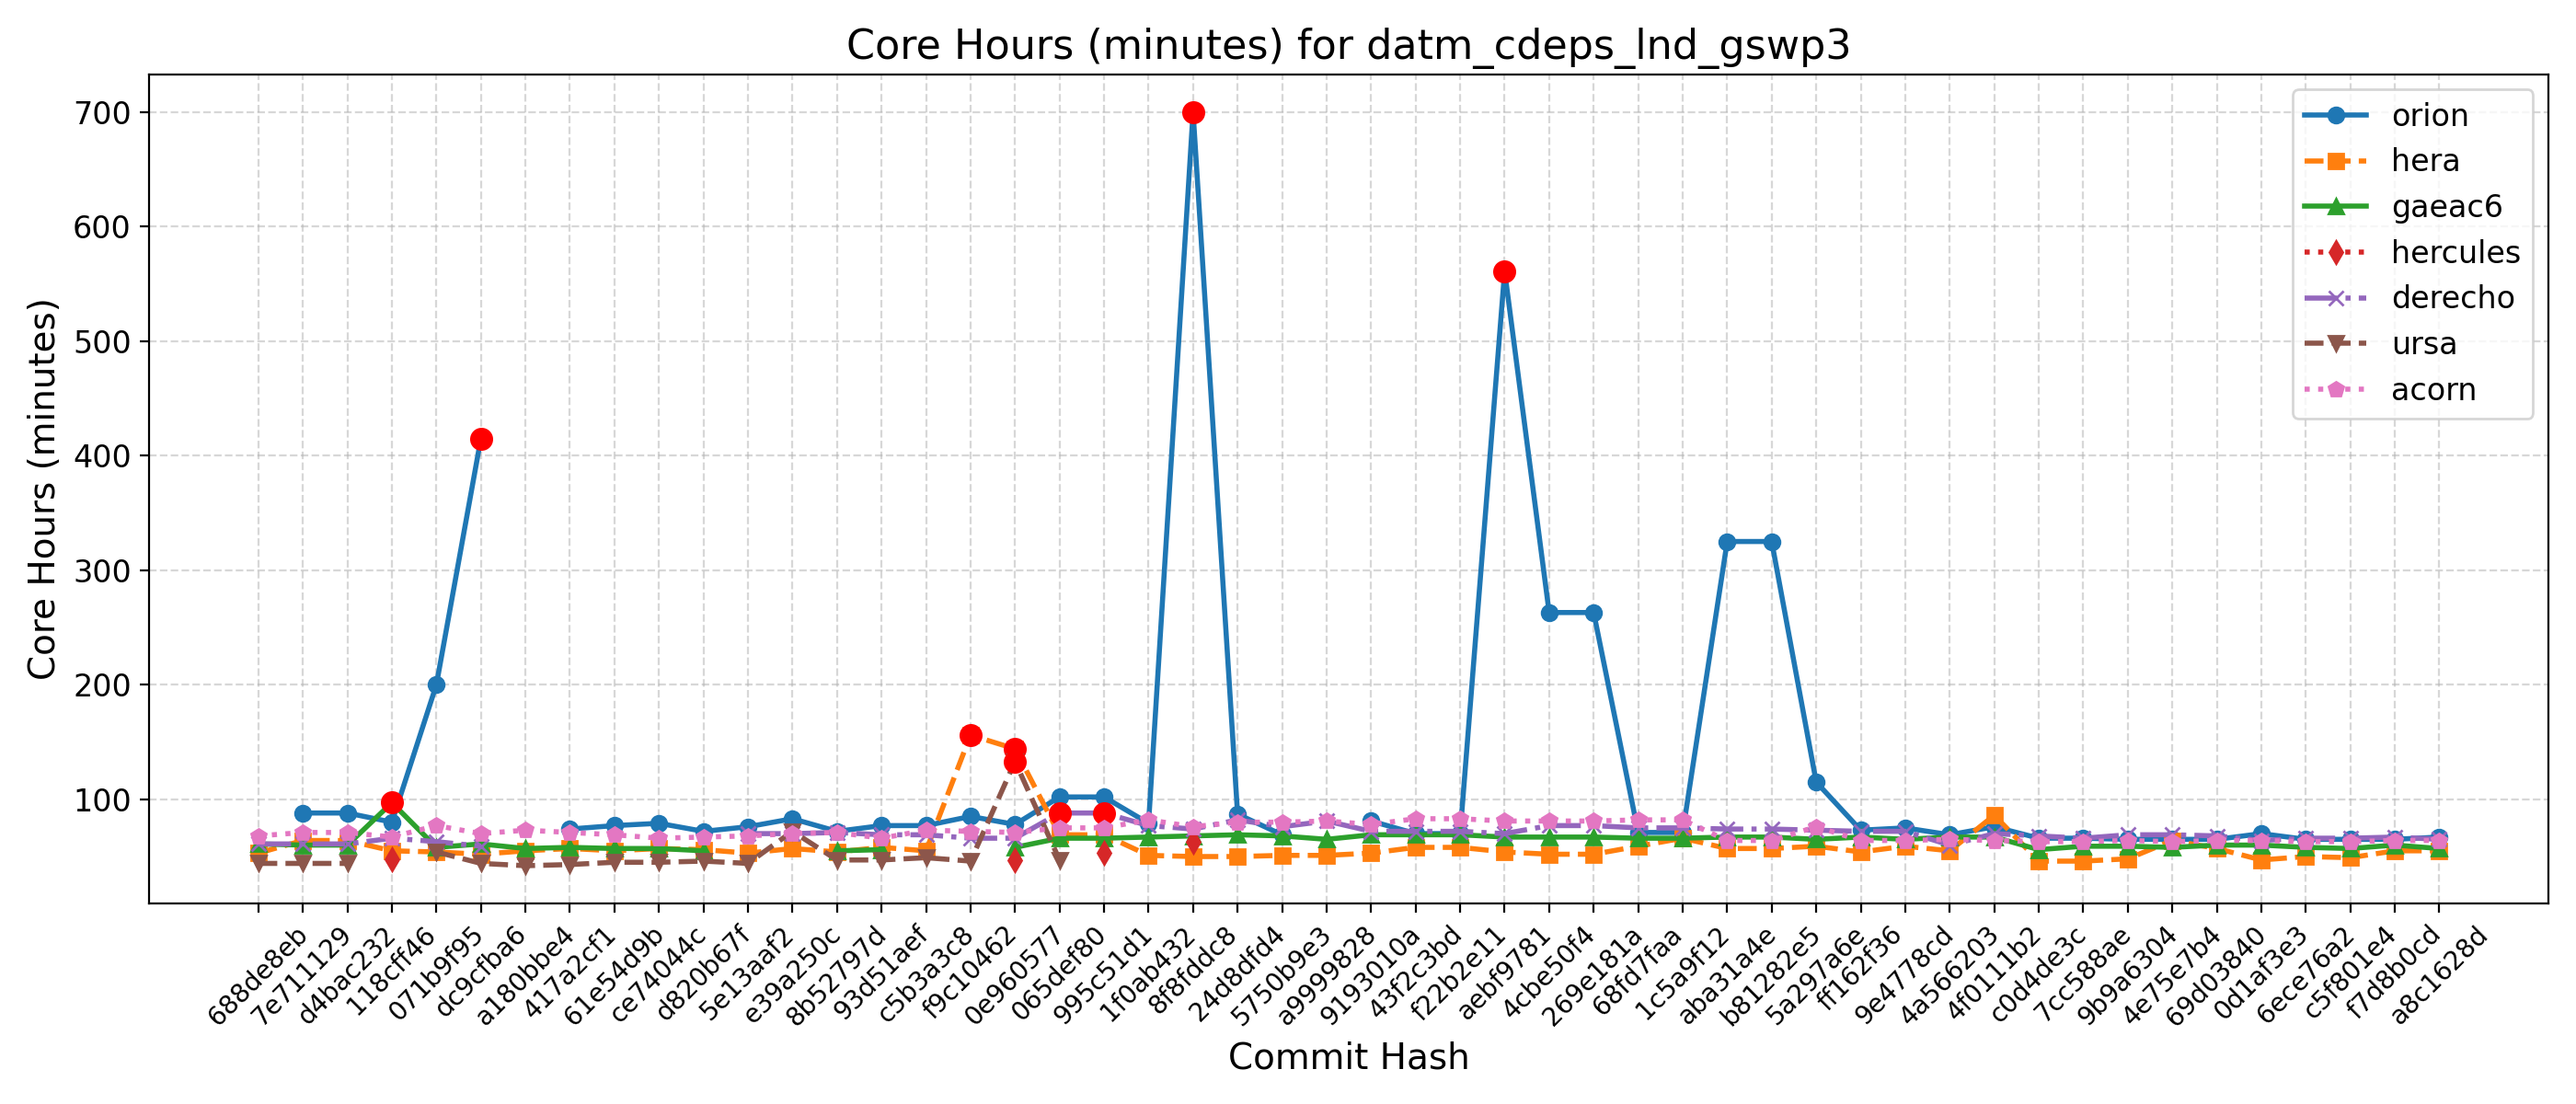

The file beside this chart, header and first rows:
Hash, Date, Message, orion, hera, gaeac6, hercules, derecho, ursa, wcoss2, acorn
688de8eb, 2025-09-04, Fix default cdmbgwd settings (#2788), , 53, 61, , 61, 44, , 68
7e711129, 2025-09-02, Use container with spack stack 1.9.2 (#2…, 88, 64, 60, , 61, 44, , 71
d4bac232, 2025-08-29, MPAS dycore + Atmosphere Generalization …, 88, 64, 60, , 61, 44, , 71
118cff46, 2025-08-25, Add FV3 grid mask for regional domains t…, 80, 55, 97, 48, 66, , , 67
071b9f95, 2025-08-22, Fix Restart IAU and Ultra-Low Reproducib…, 200, 54, 58, , 63, 54, , 77
dc9cfba6, 2025-08-19, Update CICE through 2025-07 and switch t…, 415, 52, 61, , 59, 44, , 70
a180bbe4, 2025-08-15, FV3: Fix Prate_avg and UPP call freq + F…, , 55, 57, , , 42, , 73
417a2cf1, 2025-08-13, Fix conus13km tests restart and decompos…, 74, 57, 58, , , 43, , 71
61e54d9b, 2025-08-11, Add two-way ocean-wave coupling feature …, 77, 55, 57, , , 45, , 69
ce74044c, 2025-08-06, Create a user-friendly "process model" t…, 79, 57, 57, , , 45, , 66
d820b67f, 2025-08-01, Update GOCART to v2.4.3 (#2819), 72, 56, 55, , , 46, , 67
5e13aaf2, 2025-07-29, Update DATM meshes and switch to bilinea…, 76, 53, , , 70, 44, , 68
e39a250c, 2025-07-24, Update FV3 hash to include UPP ss192/Urs…, 83, 57, , , 70, 72, , 70
8b52797d, 2025-07-21, Combination of 2684,2707,2771 (MERRA2 3-…, 72, 54, 55, , 71, 47, , 71
93d51aef, 2025-07-17, Exporting Canopy Variables from AQM to F…, 77, 58, 56, , 69, 47, , 66
c5b3a3c8, 2025-07-14, GFDLMP-v3 and TEMPO MP microphysics (#25…, 77, 55, , , 69, 49, , 73
f9c10462, 2025-07-11, Combination of several CCPP-physics PRs …, 85, 156, , , 66, 46, , 72
0e960577, 2025-07-09, Combination #2777 (maintask writes CMEPS…, 78, 144, 58, 47, 66, 133, , 71
065def80, 2025-07-07, Port UFS-WM to Ursa (#2471), 102, 69, 66, , 88, 47, , 75
995c51d1, 2025-07-03, Upgrade UFS-WM to spack-stack/1.9.2 (#26…, 102, 69, 66, 53, 88, , , 75
1f0ab432, 2025-07-01, Reduce WW3 memory use (#2624), 79, 51, 67, , 77, , , 82
8f8fddc8, 2025-06-30, Bring in scale-aware 3DTKE related chang…, 700, 50, 68, 63, 74, , , 76
24d8dfd4, 2025-06-26, Slight modification in orographic gravit…, 87, 50, 69, , 82, , , 80
5750b9e3, 2025-06-20, gcycle update (#2747), 69, 51, 68, , 76, , , 80
a9999828, 2025-06-12, Add a new parameter in dycore to control…, , 51, 65, , 81, , , 81
9193010a, 2025-06-06, In Noah-MP, set zero for canopy liquid a…, 81, 53, 69, , 72, , , 78
43f2c3bd, 2025-06-04, Urgent Documentation Update for HSD Capa…, 70, 58, 69, , 72, , , 83
f22b2e11, 2025-06-02, Bug fix for surface roughness calculatio…, 70, 58, 69, , 72, , , 83
aebf9781, 2025-05-27, Fix bug to improve wave initialization b…, 561, 54, 67, , 70, , , 81
4cbe50f4, 2025-05-23, Add idealized, regional tropical cyclone…, 263, 52, 67, , 77, , , 81
269e181a, 2025-05-23, Add GFSv17 IAU restart tests without wav…, 263, 52, 67, , 77, , , 81
68fd7faa, 2025-05-15, Enable Hera, Hercules Gnu tests: cpld_de…, 71, 59, 66, , 75, , , 82
1c5a9f12, 2025-05-09, Add "ultra low" coupled configurations t…, 71, 66, 66, , 75, , , 82
aba31a4e, 2025-05-06, Resolve miscellaneous WM issues and upda…, 325, 57, 67, , 74, , , 64
b81282e5, 2025-05-05, Switch to vector remapping and bilinear …, 325, 57, 67, , 74, , , 64
5a297a6e, 2025-05-02, improve coupled model startup cost for w…, 115, 59, 65, , 73, , , 76
ff162f36, 2025-05-01, NSSL MP scheme updates + Stochastic Phys…, 73, 54, 67, , 72, , , 64
9e4778cd, 2025-04-25, Loosen restriction on optional arguments…, 75, 59, 65, , 72, , , 64
4a566203, 2025-04-23, CMake Atmosphere Dycore Generalization +…, 69, 55, 67, , 60, , , 65
4f0111b2, 2025-04-21, Add CMEPS log file at restart write; IAU…, 76, 86, 67, , 70, , , 64
c0d4de3c, 2025-04-18, Update mom6 to its main repository 20250…, 66, 46, 56, , 68, , , 63
7cc588ae, 2025-04-16, Add PIO configuration variables for CMEP…, 66, 46, 59, , 66, , , 63
9b9a6304, 2025-04-11, Memcheck fixes (#2655), 65, 48, 59, , 69, , , 64
4e75e7b4, 2025-04-10, Update upp submodule to the latest UPP (…, 65, 64, 58, , 69, , , 63
69d03840, 2025-04-07, Use ESMF Redist instead of Remap for FV3…, 65, 57, 60, , 68, , , 64
0d1af3e3, 2025-04-02, Convert GFS DDTs from blocked data struc…, 70, 47, 60, , 64, , , 64
6ece76a2, 2025-03-28, Update WW3  by merging develop  as of 20…, 65, 50, 58, , 66, , , 63
c5f801e4, 2025-03-27, Sync CDEPS and CMEPS to ESCOMP (#2664), 65, 49, 57, , 66, , , 63
f7d8b0cd, 2025-03-26, Add support for FV3 native grid (cubed s…, 65, 55, 60, , 67, , , 64
a8c1628d, 2025-03-24, Introduce prognostic updraft velocity to…, 67, 55, 57, , 65, , , 64
